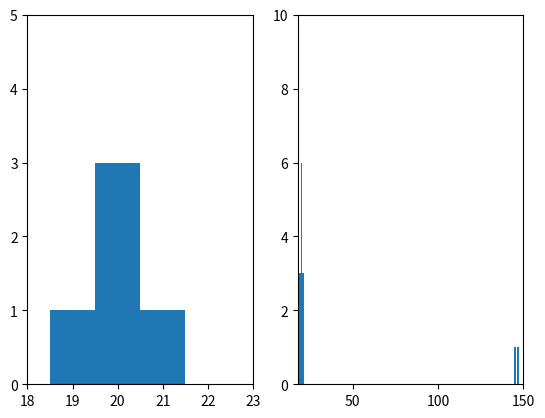

This figure's Python source:
from matplotlib import pyplot as plt

fig, axes = plt.subplots(ncols=2)

axes[0].set_xlim(18, 23)
axes[0].set_ylim(0, 5)
axes[0].bar((19, 20, 21), (1, 3, 1), width=1)

axes[1].set_xlim(18, 150)
axes[1].set_ylim(0, 10)
axes[1].bar((19, 20, 21, 145, 147), (3, 6, 3, 1, 1), width=1)

plt.show()
